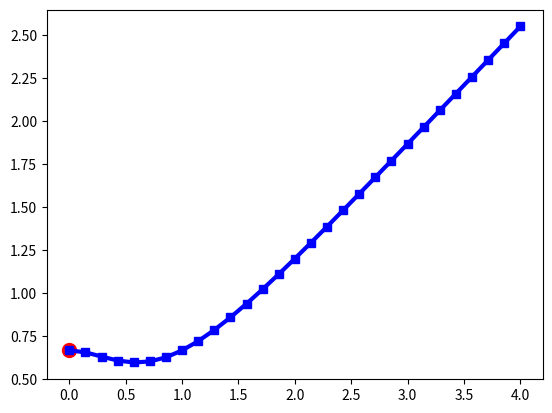

This figure's Python source:
import numpy as np
import matplotlib.pyplot as plt
from scipy.integrate import odeint
plt.close('all')
def f(y,x):
 return (2*x**2)/(1+x**2) - y*(2*x)/(1+x**2)
x = np.linspace(0,4,29)
y0 = 2/3
y = odeint(f, y0, x)
y = np.array(y).flatten() 
plt.plot(x, y,'-sb',linewidth=3)
i0 = np.where(y==y0)
plt.scatter(i0, y0, s=100,color='r')